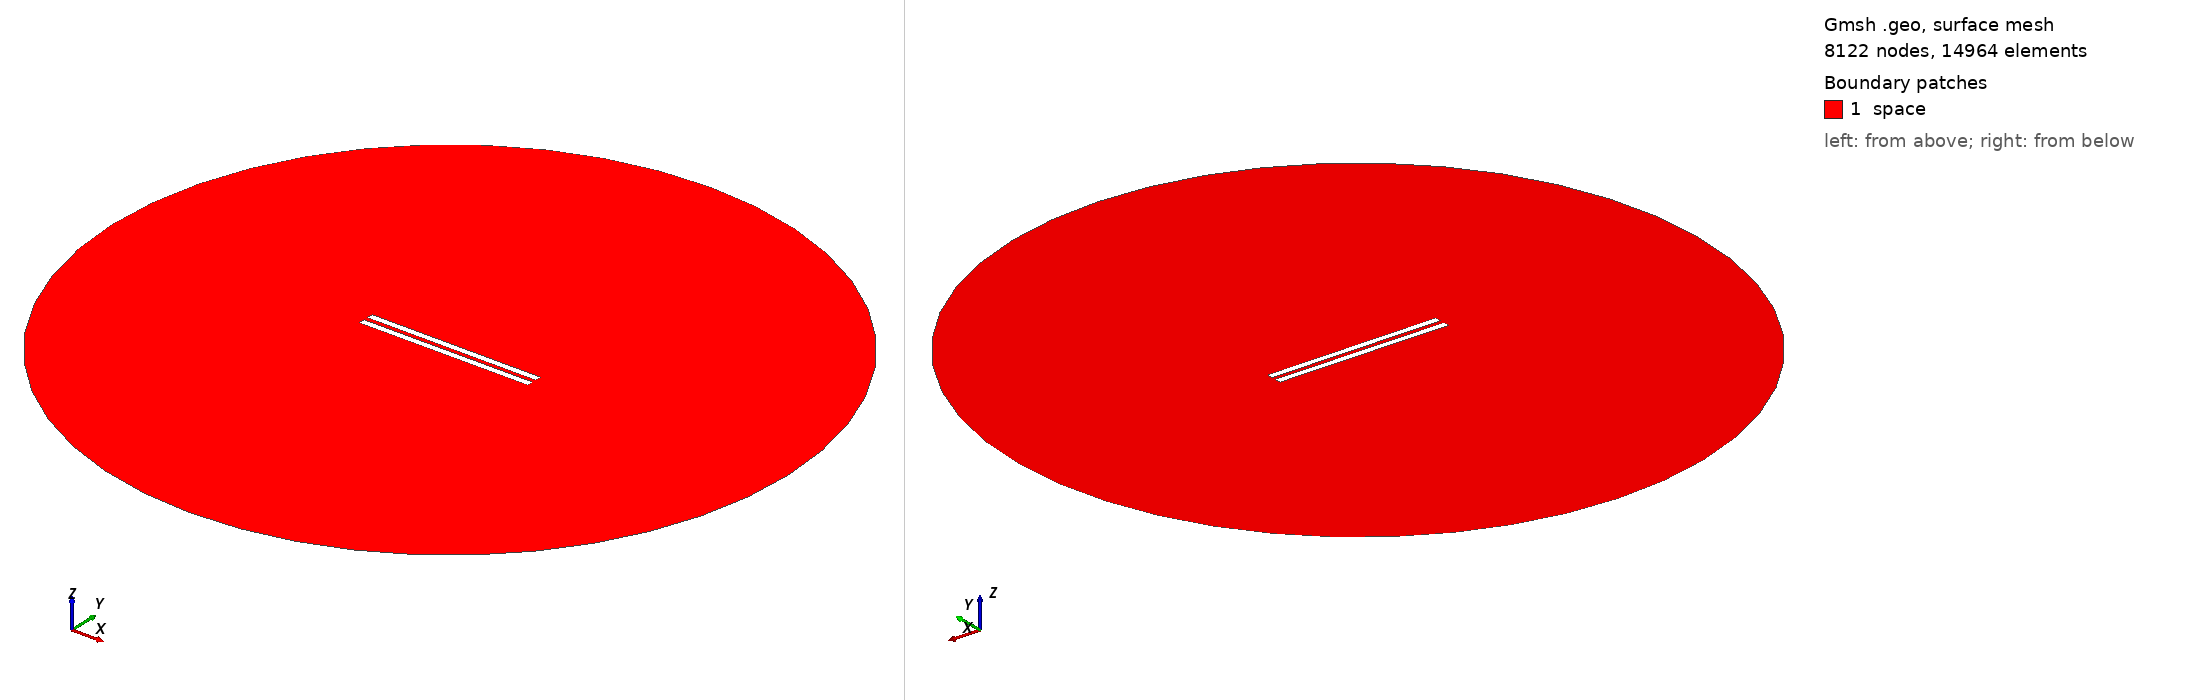

Gmsh geometry script, surface-meshed: 8122 nodes, 14964 surface elements. Boundary patches (legend numbers): 1 space. Left view from above one corner, right view from below the opposite corner. Legend entries are the model's physical surfaces. The drawing asked Gmsh for element sizes between 1% and 20% of the model's largest extent; the script's own settings can give other sizes.

=== 86.geo (drawn) ===
// Set the geometry kernel
SetFactory("OpenCASCADE");

//---------------------------------------
// Rectangles
//---------------------------------------

// Rectangle 1 (top)
Point(1) = {-49.9, 1.1944444444444444, 0, 1.0};
Point(2) = {49.9, 1.1944444444444444, 0, 1.0};
Point(3) = {49.9, 4.9944444444444445, 0, 1.0};
Point(4) = {-49.9, 4.9944444444444445, 0, 1.0};

Line(1) = {1, 2};
Line(2) = {2, 3};
Line(3) = {3, 4};
Line(4) = {4, 1};

Line Loop(1) = {1, 2, 3, 4};
Plane Surface(1) = {1};

Rotate { {0, 0, 1}, {0,  1.1944444444444444,  0}, -0.002 } {
  Surface{1};
}

// Rectangle 2 (bottom)
Point(5) = {-49.9, -1.1944444444444444, 0, 1.0};
Point(6) = {49.9, -1.1944444444444444, 0, 1.0};
Point(7) = {49.9, -4.9944444444444445, 0, 1.0};
Point(8) = {-49.9, -4.9944444444444445, 0, 1.0};

Line(5) = {5, 6};
Line(6) = {6, 7};
Line(7) = {7, 8};
Line(8) = {8, 5};

Line Loop(2) = {5, 6, 7, 8};
Plane Surface(2) = {2}; 


//---------------------------------------
// Circle
//---------------------------------------

// Define points
Point(9) = {0, 0, 0};        // Center
Point(10) = {200, 0, 0};     // Start point
Point(11) = {0, 200, 0};     // 90 degrees
Point(12) = {-200, 0, 0};    // 180 degrees
Point(13) = {0, -200, 0};    // 270 degrees

// Define circle arcs (each needs start, center, end)
Circle(9) = {10, 9, 11};
Circle(10) = {11, 9, 12};
Circle(11) = {12, 9, 13};
Circle(12) = {13, 9, 10};

// Define curve loop and surface if needed
Curve Loop(3) = {9, 10, 11, 12};
Surface(3) = {3};

//---------------------------------------
// Define Physical Groups
//---------------------------------------                

//--- Physical Curves
// Physical groups for boundaries
Physical Line("force_segment", 10) = {1};
Physical Line("upper_plate", 11) = {2, 3, 4};
Physical Line("lower_plate", 12) = {5, 6, 7, 8};
Physical Line("boundary", 20) = {9, 10, 11, 12};

// Subtract Rectangles from Circle
BooleanDifference{ Surface{3}; Delete; }{ Surface{1}; Surface{2}; Delete; }
//--- Physical Surfaces
Physical Surface("space", 30) = {3};


//---------------------------------------
// Fine mesh near the plates
//--------------------------------------- 

// Define a distance field for mesh refinement
Field[1] = Distance;
Field[1].CurvesList = {1, 2, 3, 4, 5, 6, 7, 8};  // Rectangle curves
Field[1].NumPointsPerCurve = 200;

c = 0.3;
// Define threshold field to control mesh size based on distance to attractor
Field[2] = Threshold;
Field[2].IField = 1;
Field[2].LcMin = c; // Minimum element size near the attractor
Field[2].LcMax = 100*c;  // Maximum element size away from the attractor
Field[2].DistMin = 0.01;
Field[2].DistMax = 40;

Background Field = 2;

//---------------------------------------
// 6. Generate the Mesh
//---------------------------------------
Mesh 2;  // 2D mesh generation
